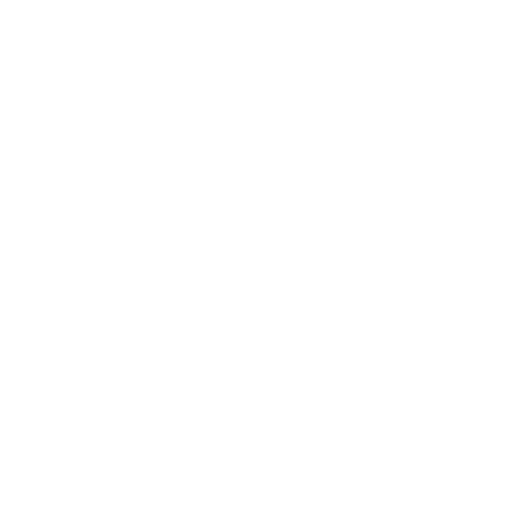
t = 0.00 s
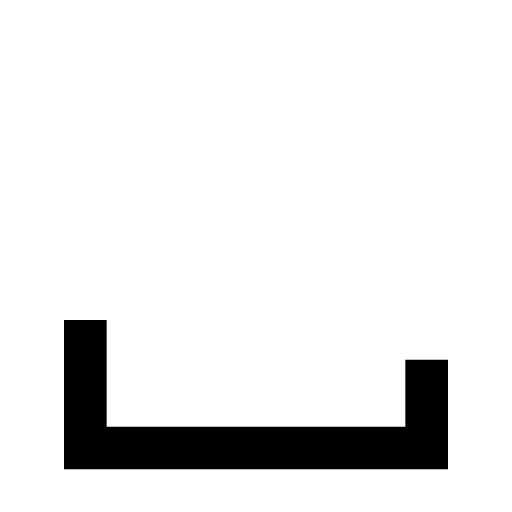
t = 0.20 s
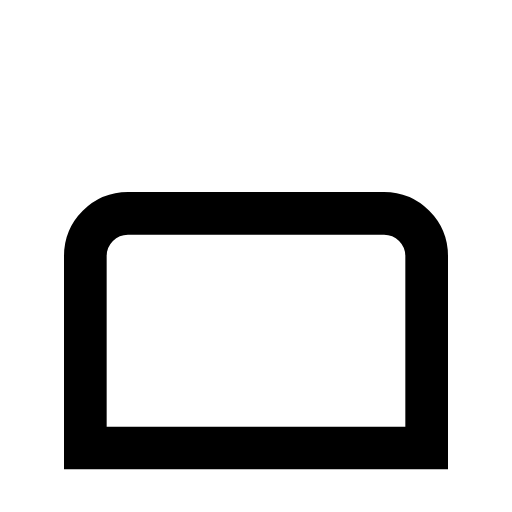
t = 0.40 s
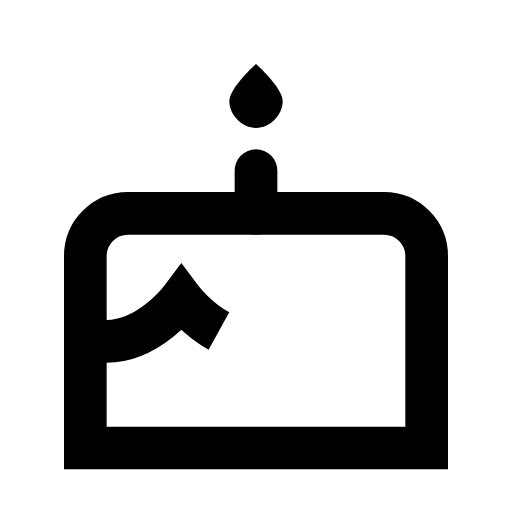
t = 0.65 s
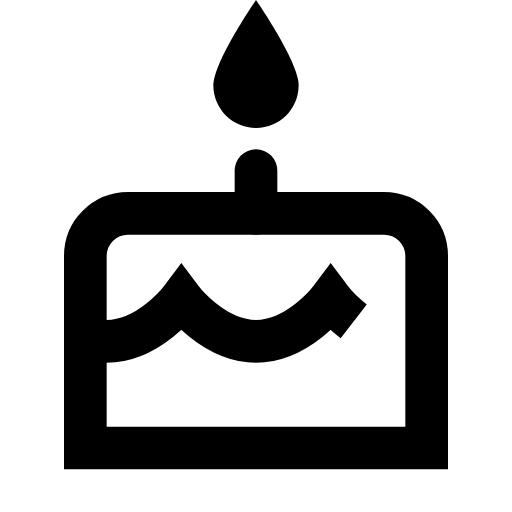
t = 0.80 s
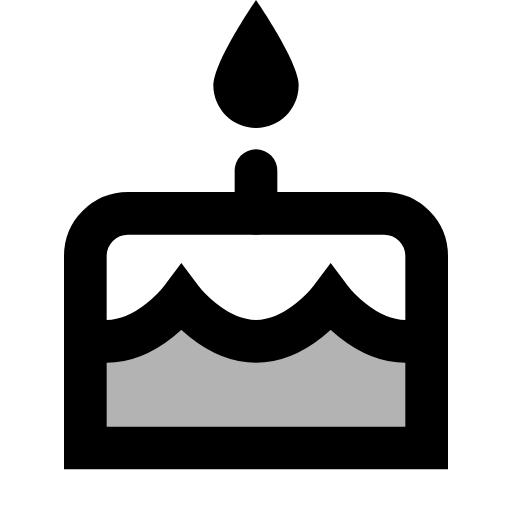
t = 1.05 s

The animated SVG that drew these frames (rendered in a browser with its animation timeline set to each time). Animation: 9 SMIL elements (animate=6,set=3); one cycle of 1.05 s.

<svg xmlns="http://www.w3.org/2000/svg" width="24" height="24" viewBox="0 0 24 24">
    <g fill="none" stroke="currentColor" stroke-width="2">
        <path d="M12 10H18C19.1046 10 20 10.8954 20 12V21H12" stroke-dasharray="28" stroke-dashoffset="28">
            <animate attributeName="stroke-dashoffset" values="28;56" dur="0.4s" fill="freeze"/>
        </path>
        <path d="M12 21H4V12C4 10.8954 4.89543 10 6 10H12" stroke-dasharray="28" stroke-dashoffset="28">
            <animate attributeName="stroke-dashoffset" values="28;0" dur="0.4s" fill="freeze"/>
        </path>
        <path d="M12 10V8" stroke-linecap="round" stroke-linejoin="round" opacity="0" stroke-dasharray="4"
              stroke-dashoffset="4">
            <set attributeName="opacity" to="1" begin="0.4s"/>
            <animate attributeName="stroke-dashoffset" values="4;0" begin="0.4s" dur="0.2s" fill="freeze"/>
        </path>
        <path d="M4 16H5C7 16 8.5 14 8.5 14C8.5 14 10 16 12 16C14 16 15.5 14 15.5 14C15.5 14 17 16 19 16H20" opacity="0"
              stroke-dasharray="20" stroke-dashoffset="20">
            <set attributeName="opacity" to="1" begin="0.4s"/>
            <animate attributeName="stroke-dashoffset" values="20;0" begin="0.5s" dur="0.4s" fill="freeze"/>
        </path>
    </g>
    <g fill="currentColor">
        <path d="M14 4C14 5.10457 13.1046 6 12 6C10.8954 6 10 5.10457 10 4C10 2.89543 12 0 12 0C12 0 14 2.89543 14 4Z"
              opacity="0">
            <set attributeName="opacity" to="1" begin="0.6s"/>
            <animate attributeName="d"
                     values="M13 5C13 5.5 12.5 6 12 6C11.5 6 11 5.5 11 5C11 4.5 12 4 12 4C12 4 13 4.5 13 5Z;M14 4C14 5.10457 13.1046 6 12 6C10.8954 6 10 5.10457 10 4C10 2.89543 12 0 12 0C12 0 14 2.89543 14 4Z"
                     begin="0.6s" dur="0.2s" fill="freeze"/>
        </path>
        <path d="M15.5 14C15.5 14 14 16 12 16C10 16 8.5 14 8.5 14C8.5 14 7 16 5 16H4V21H20V16H19C17 16 15.5 14 15.5 14Z"
              opacity="0">
            <animate attributeName="opacity" values="0;0.3" begin="0.9s" dur="0.15s" fill="freeze"/>
        </path>
    </g>
</svg>
